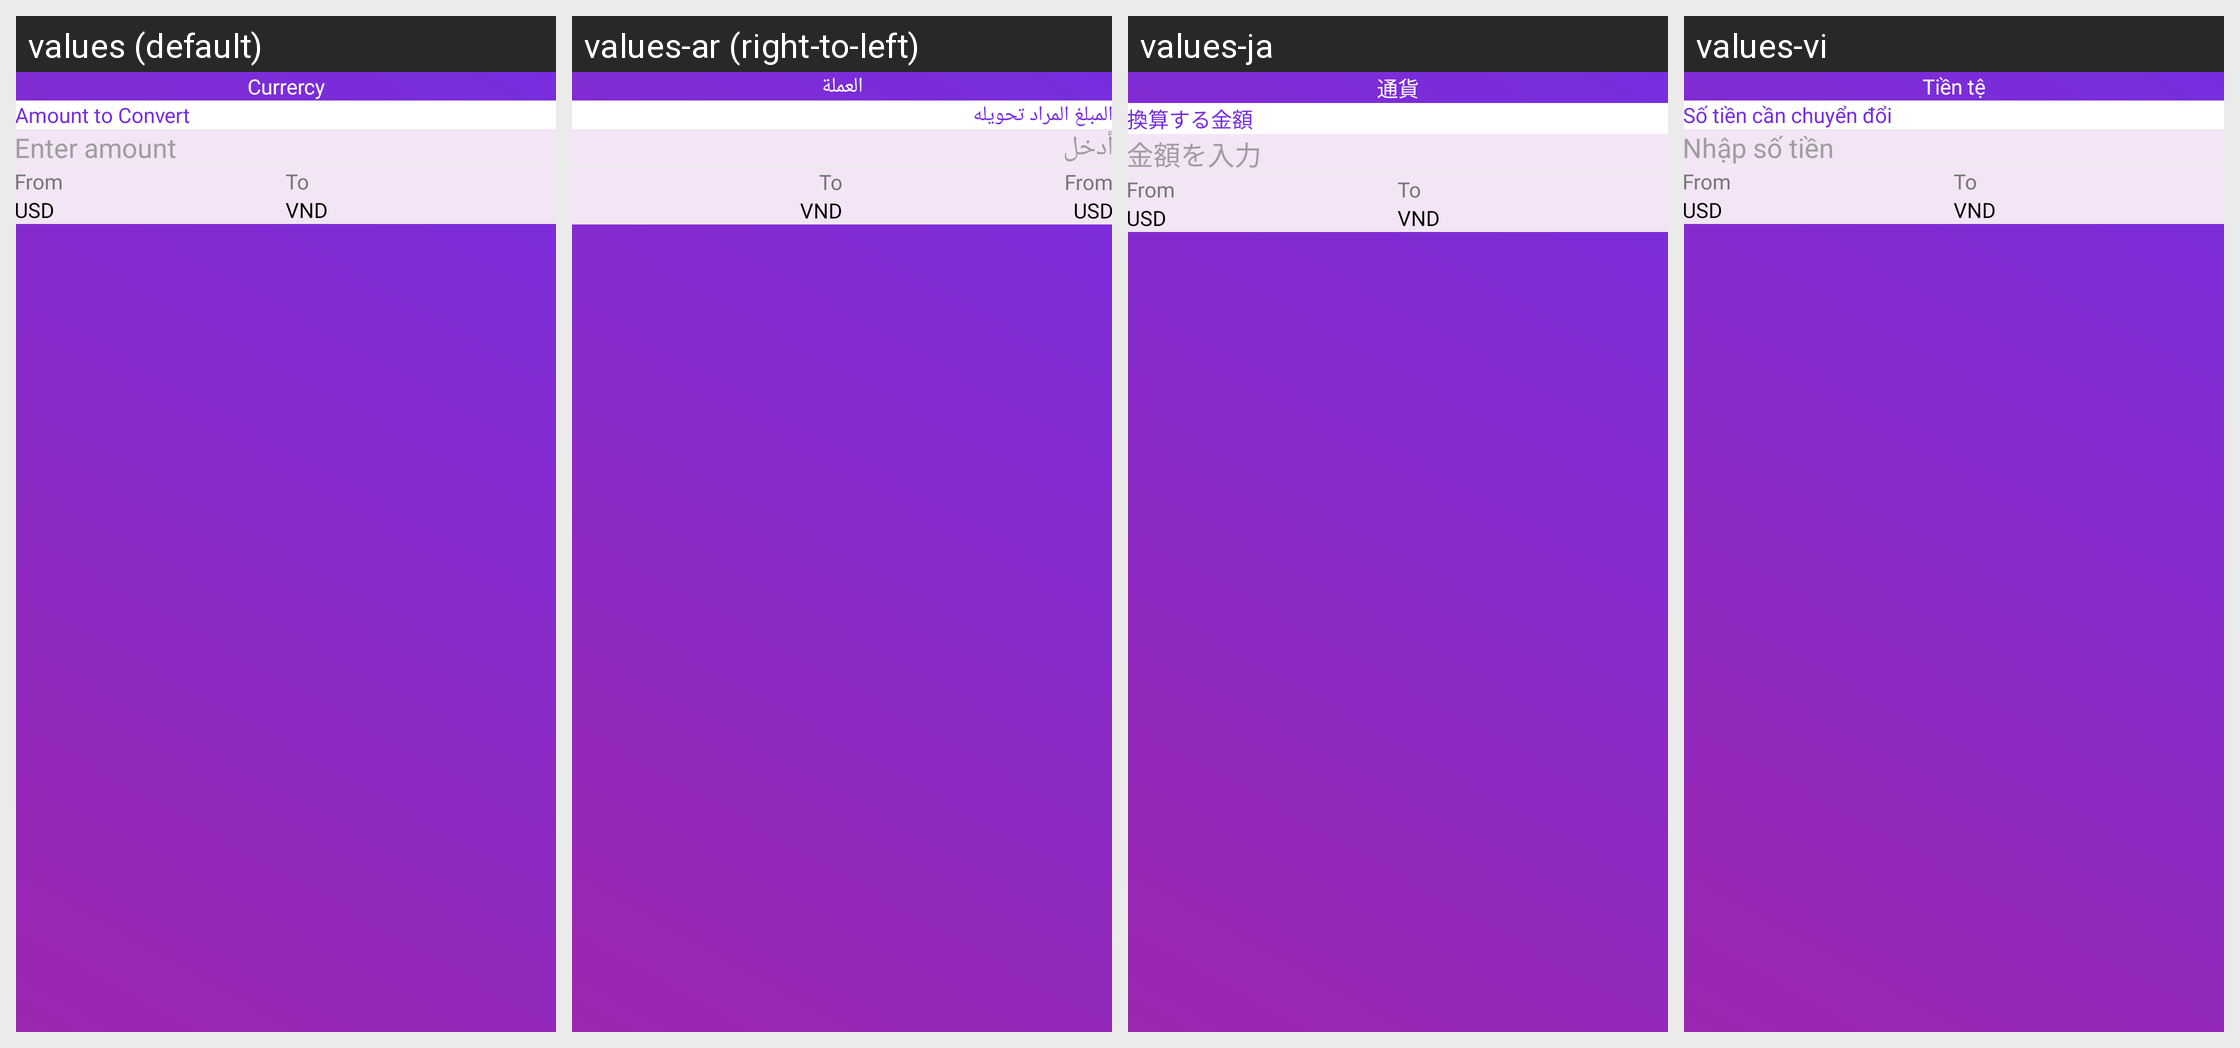

Here is an Android app screen in its default locale and in the app's own translations. Write out the translated-string differences for the strings that appear on this screen.
Android screen res/layout/activity_currency.xml rendered under 4 locales, left to right: values (default), values-ar (right-to-left), values-ja, values-vi. Device: Nexus 5 (rendered at 1080×1920; each locale shown at half size, 540×960, under a caption strip naming it); theme Theme.MoneyManagement.
Other locales in the repository, not shown: values-de, values-ko, values-pt, values-zh.
Strings drawn on this screen, with the default value and each locale's value (text and hints the layout hard-codes, and strings that could not be matched under every locale, appear in the picture but are not listed):

currercy
  values: Currercy
  values-ar: العملة
  values-ja: 通貨
  values-vi: Tiền tệ

amount_to_convert
  values: Amount to Convert
  values-ar: المبلغ المراد تحويله
  values-ja: 換算する金額
  values-vi: Số tiền cần chuyển đổi

enter_amount
  values: Enter amount
  values-ar: أدخل
  values-ja: 金額を入力
  values-vi: Nhập số tiền
